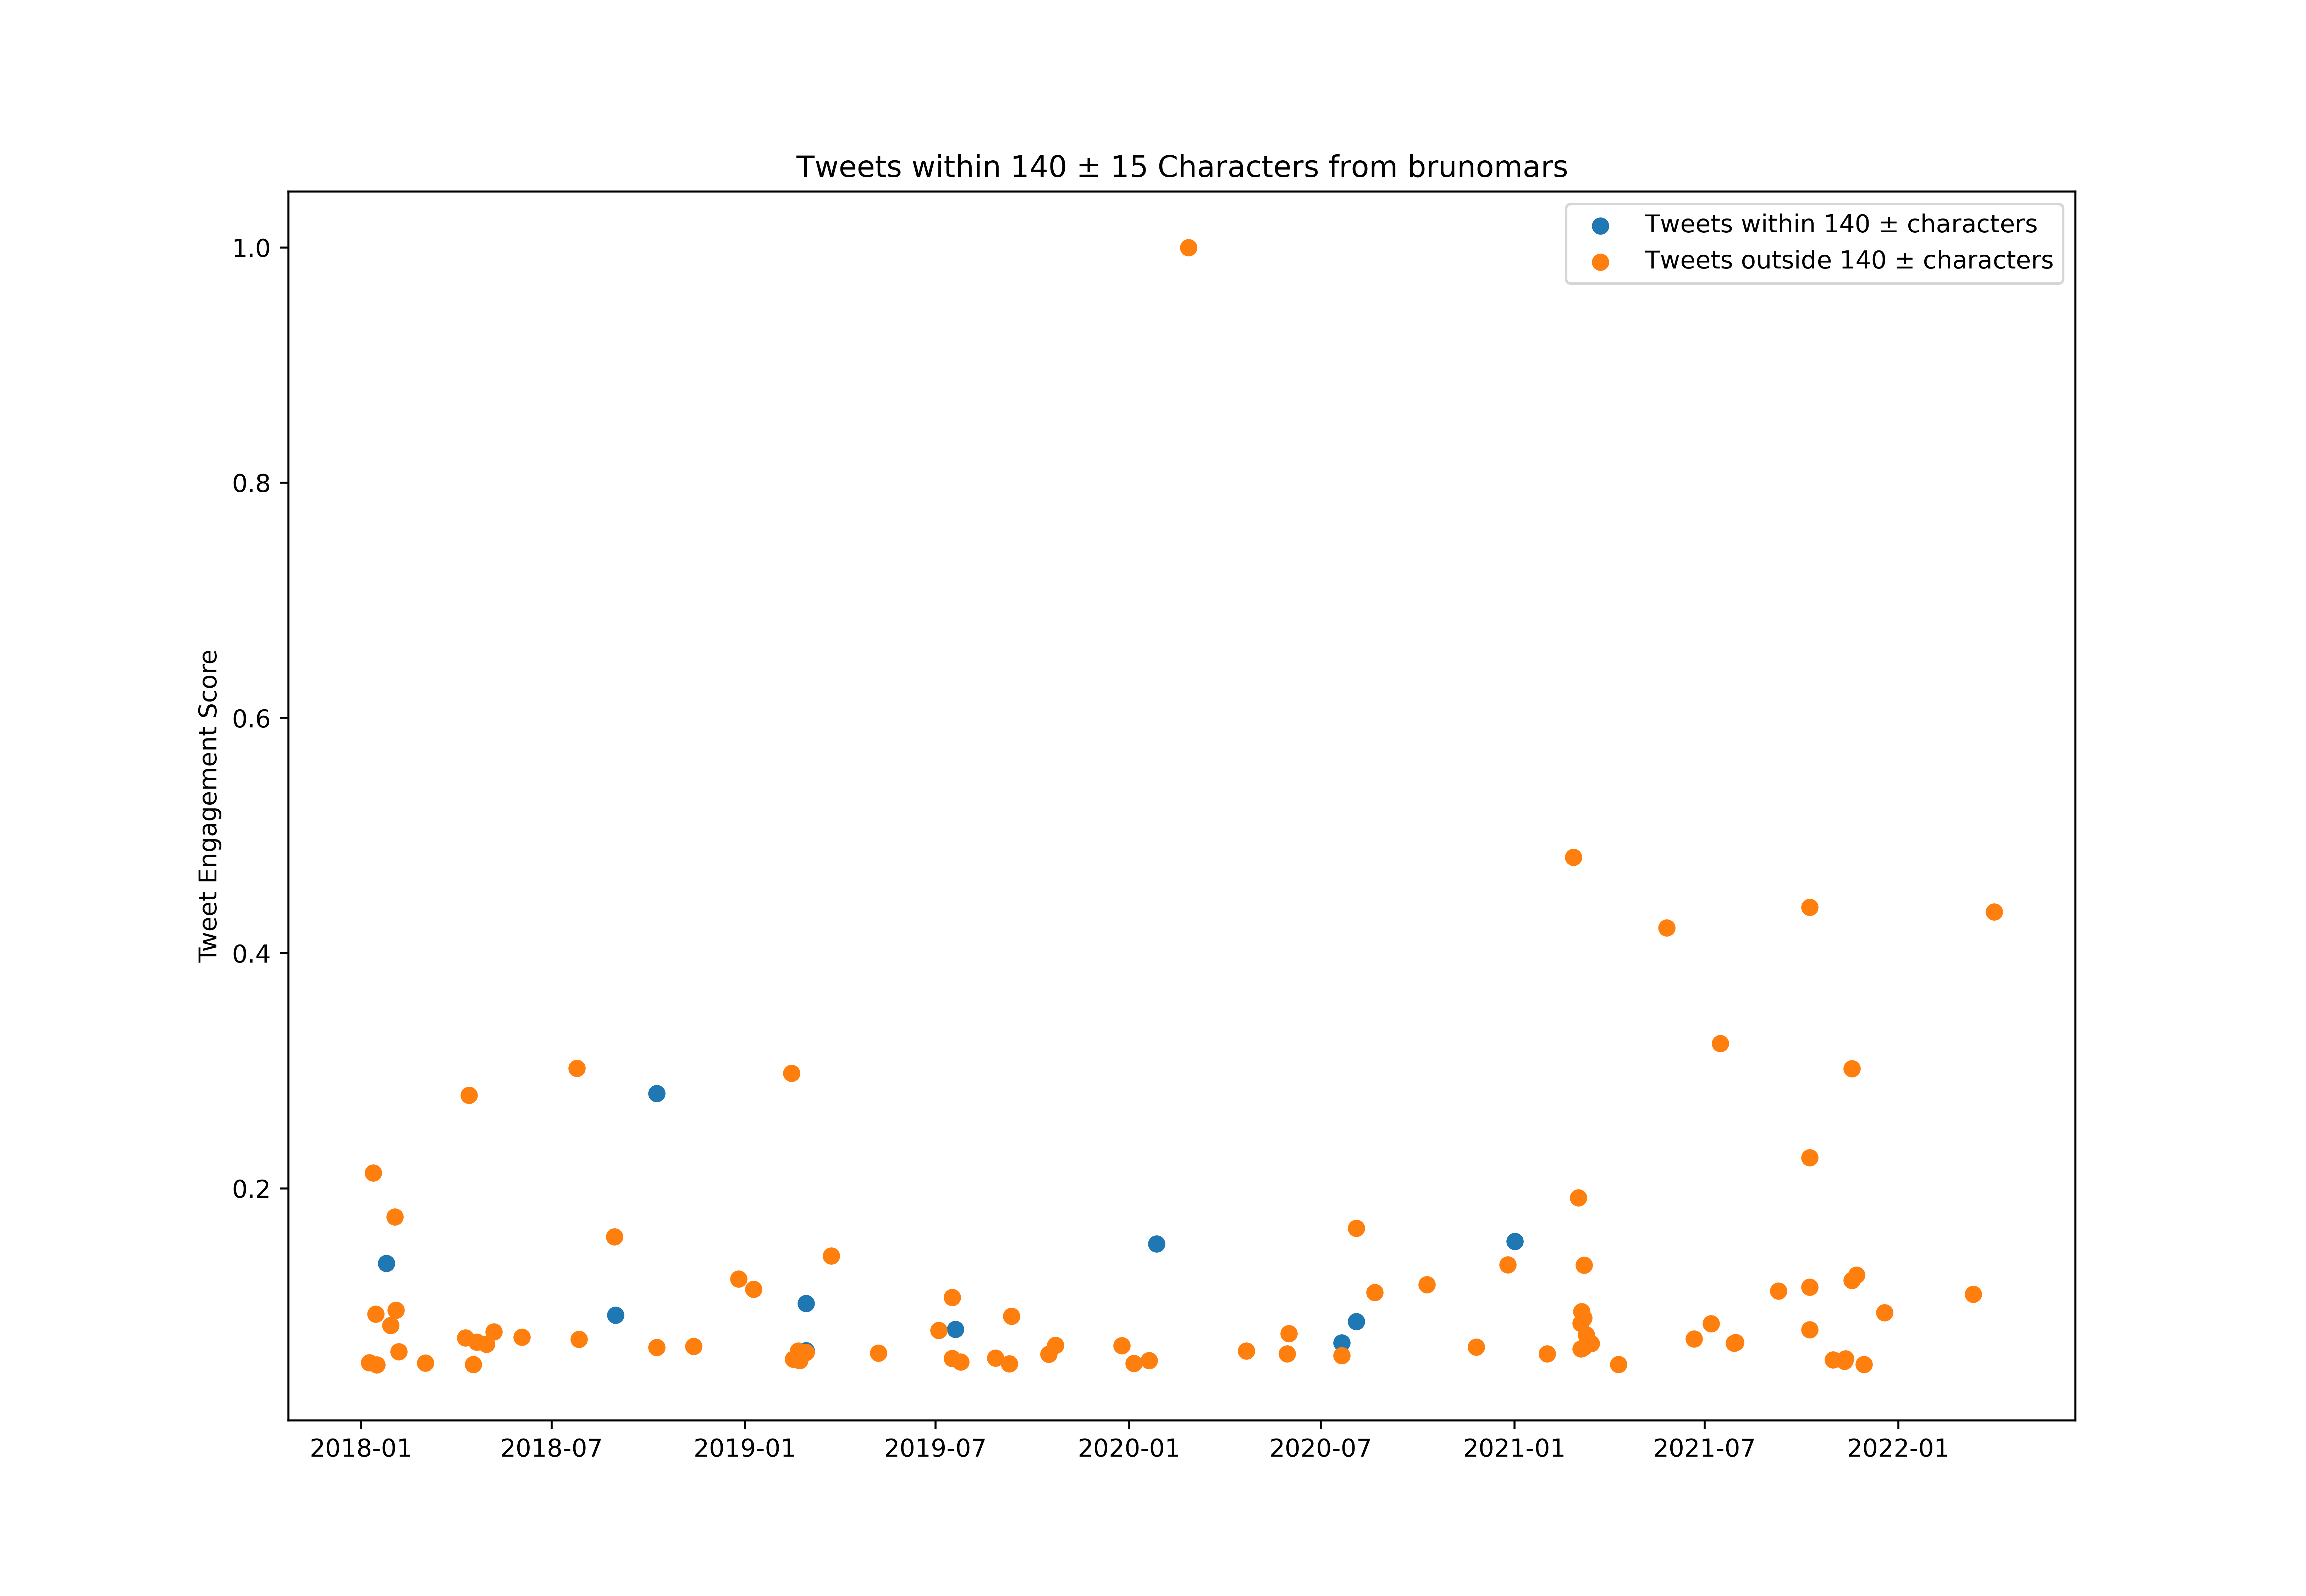

Data behind this chart, as committed beside it:
id, created_at, score, length_between125_and_155
949703999317458944, 2018-01-06T18:07:32.000Z, 1508840, False
949706370198089728, 2018-01-06T18:16:58.000Z, 866143, False
949713157894754304, 2018-01-06T18:43:56.000Z, 2272711, True
949714092004016128, 2018-01-06T18:47:39.000Z, 879227, False
949721962732912640, 2018-01-06T19:18:55.000Z, 2460084, True
950504752114102272, 2018-01-08T23:09:27.000Z, 3077219, False
950918319393001472, 2018-01-10T02:32:49.000Z, 1650473, False
950919833826213889, 2018-01-10T02:38:50.000Z, 2439063, False
950933622076264448, 2018-01-10T03:33:37.000Z, 1738968, False
951198629452115968, 2018-01-10T21:06:40.000Z, 1838472, False
951843091299713024, 2018-01-12T15:47:32.000Z, 12630245, False
951844746565054464, 2018-01-12T15:54:06.000Z, 1138075, False
951846323497480192, 2018-01-12T16:00:22.000Z, 705739, False
951847300283838464, 2018-01-12T16:04:15.000Z, 704333, False
952586885603328000, 2018-01-14T17:03:06.000Z, 5517795, False
952593740484419584, 2018-01-14T17:30:20.000Z, 974449, False
952595061383901185, 2018-01-14T17:35:35.000Z, 819949, False
952602600511172608, 2018-01-14T18:05:33.000Z, 775484, False
952972906715275264, 2018-01-15T18:37:00.000Z, 2975747, False
952974881183838208, 2018-01-15T18:44:51.000Z, 1821798, True
953378956518068224, 2018-01-16T21:30:30.000Z, 1400124, False
956306846649741312, 2018-01-24T23:24:54.000Z, 1864424, False
956335405288243200, 2018-01-25T01:18:23.000Z, 8071803, True
957815861556973568, 2018-01-29T03:21:11.000Z, 4955181, False
958475921933008896, 2018-01-30T23:04:02.000Z, 1767580, False
959226930330525697, 2018-02-02T00:48:16.000Z, 1681853, False
959229685694717952, 2018-02-02T00:59:13.000Z, 10405566, False
959231314909155328, 2018-02-02T01:05:41.000Z, 614756, False
959231989621706758, 2018-02-02T01:08:22.000Z, 1051115, False
959232831661715456, 2018-02-02T01:11:43.000Z, 1030440, False
959235499763404801, 2018-02-02T01:22:19.000Z, 1084160, True
959238803385921538, 2018-02-02T01:35:27.000Z, 1654646, False
959255570862825473, 2018-02-02T02:42:04.000Z, 2933489, False
959561379161231360, 2018-02-02T22:57:15.000Z, 5718922, False
959979266896261121, 2018-02-04T02:37:47.000Z, 828599, False
959983425594773504, 2018-02-04T02:54:18.000Z, 1169023, False
959989242846990336, 2018-02-04T03:17:25.000Z, 956974, False
960578076047544321, 2018-02-05T18:17:14.000Z, 1200208, False
960601375234248704, 2018-02-05T19:49:49.000Z, 1312298, False
960601907151720448, 2018-02-05T19:51:56.000Z, 1804021, False
960602916515188736, 2018-02-05T19:55:57.000Z, 548319, False
960609828463837195, 2018-02-05T20:23:25.000Z, 3618617, False
960610119502491649, 2018-02-05T20:24:34.000Z, 2166330, False
960610485371658240, 2018-02-05T20:26:01.000Z, 1444891, False
960610896094617601, 2018-02-05T20:27:39.000Z, 1006261, False
960615908698935296, 2018-02-05T20:47:34.000Z, 903168, False
960617926616285185, 2018-02-05T20:55:35.000Z, 943285, False
960767529227640832, 2018-02-06T06:50:03.000Z, 2716401, False
961735131118551040, 2018-02-08T22:54:58.000Z, 634739, False
961738959603744769, 2018-02-08T23:10:10.000Z, 1283124, False
963189433771048960, 2018-02-12T23:13:50.000Z, 2222019, False
963215521654087680, 2018-02-13T00:57:30.000Z, 1154035, False
963894091762339841, 2018-02-14T21:53:54.000Z, 1439635, False
964215720337788928, 2018-02-15T19:11:56.000Z, 2031943, False
964309018436018176, 2018-02-16T01:22:40.000Z, 1337796, False
966001748799315970, 2018-02-20T17:28:59.000Z, 499270, False
966016845110157312, 2018-02-20T18:28:58.000Z, 2738893, False
966017737343430656, 2018-02-20T18:32:30.000Z, 1924848, False
966020716905693184, 2018-02-20T18:44:21.000Z, 451843, False
966025011596214272, 2018-02-20T19:01:25.000Z, 418063, False
... 666 more rows
